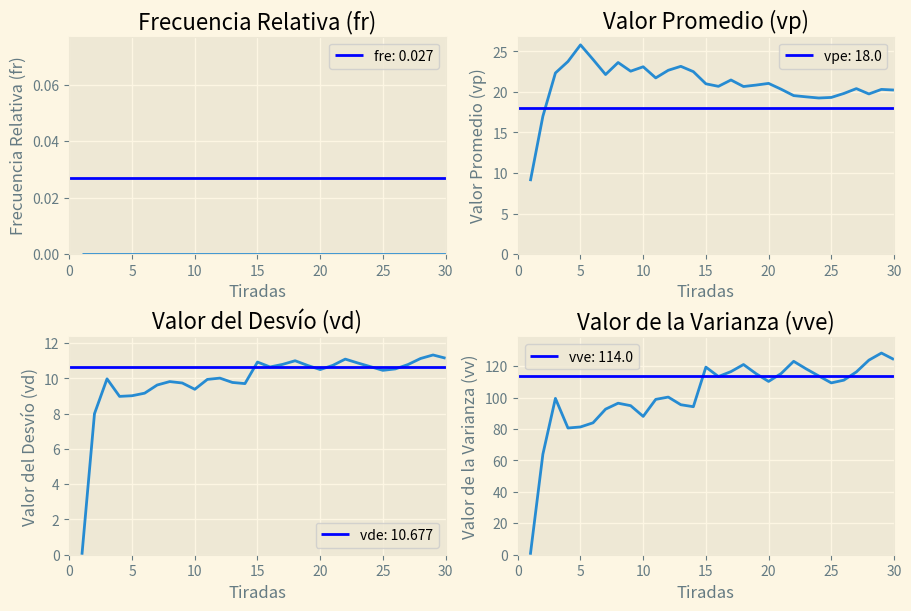

Generate this figure with matplotlib:
import matplotlib.pyplot as plt
import numpy as np
plt.style.use('Solarize_Light2')

#TP 1.1 Simulación de Una Ruleta
#Datos

def frecuenciaR(nro, valores):
    frecuenciaA = 0
    for n in valores:
        if n == nro:
            frecuenciaA+= 1
    freqRel= frecuenciaA/len(valores)
    return freqRel

frecuencia= 1/37
esperanza= np.arange(0, 37).mean()  #Media aritmética
desvio= np.arange(0, 37).std() #Desviación Estándar
varianza= np.arange(0, 37).var() #Varianza

t = 30 #número de tiradas
c = 1 #número de corridas
nroEvaluar = 5 #np.random.randint(0,37)


frecuencias= [[0 for x in range(t)] for y in range(c)]
medias= [[0 for x in range(t)] for y in range(c)]
desvios= [[0 for x in range(t)] for y in range(c)]
varianzas= [[0 for x in range(t)] for y in range(c)]



for i in range(0, c):
    numeros= np.random.randint(0, 37, t)
    print(numeros)
    for n in range(0, t):
        lista= numeros[:n+1]
        frecuencias[i][n]= frecuenciaR(nroEvaluar, lista)
        medias[i][n]= lista.mean()
        desvios[i][n]= lista.std()
        varianzas[i][n]= lista.var()


# Graficos
fig, axs = plt.subplots(ncols=2, nrows=2, constrained_layout=True, figsize=[9, 6])


axs[0, 0].set_title('Frecuencia Relativa (fr)')
axs[0, 0].set(xlabel='Tiradas', ylabel='Frecuencia Relativa (fr)')
axs[0, 0].set_ylim(bottom=0, top=max(np.amax(frecuencias), frecuencia)+0.05)
for i in range(0, c):
    axs[0, 0].plot(range(1, t+1), frecuencias[i])#, label='corrida '+str(i+1)+'°')
axs[0, 0].axhline(y=frecuencia, color='b', linestyle='-', label='fre: '+str(round(frecuencia,3)))

axs[0, 1].set_title('Valor Promedio (vp)')
axs[0, 1].set(xlabel='Tiradas', ylabel='Valor Promedio (vp)')
axs[0, 1].set_ylim(bottom=0, top=max(np.amax(medias), esperanza)+1)
for i in range(0, c):
    axs[0, 1].plot(range(1, t+1), medias[i])#, label='corrida '+str(i+1)+'°')
axs[0, 1].axhline(y=esperanza, color='b', linestyle='-', label='vpe: '+str(round(esperanza,3)))

axs[1, 0].set_title('Valor del Desvío (vd)')
axs[1, 0].set(xlabel='Tiradas', ylabel='Valor del Desvío (vd)')
axs[1, 0].set_ylim(bottom=0, top=max(np.amax(desvios), desvio)+1)
for i in range(0, c):
    axs[1, 0].plot(range(1, t+1), desvios[i])#, label='corrida '+str(i+1)+'°')
axs[1, 0].axhline(y=desvio, color='b', linestyle='-', label='vde: '+str(round(desvio,3)))

axs[1, 1].set_title('Valor de la Varianza (vve)')
axs[1, 1].set(xlabel='Tiradas', ylabel='Valor de la Varianza (vv)')
axs[1, 1].set_ylim(bottom=0, top=max(np.amax(varianzas), varianza)+10)
for i in range(0, c):
    axs[1, 1].plot(range(1, t+1), varianzas[i])#, label='corrida '+str(i+1)+'°')
axs[1, 1].axhline(y=varianza, color='b', linestyle='-', label='vve: '+str(round(varianza,3)))

for ax in axs.flat:
    ax.legend()
    ax.set_xlim(left=0, right=t)


plt.show()

"""def graficoProm(resultados, capAcotado):
    plt.title("Distribucion de medias muestrales")
    plt.axhline(capAcotado, color='k', ls="solid")
    plt.plot(resultados, linewidth=1.2)
    plt.xlabel("")
    plt.ylabel("")
    # Me ajustan los x e y
    ax = plt.gca()
    ax.relim()
    ax.autoscale_view()
    # Linea invisible para agregar legend
    plt.axhline(50, color='w', ls="solid", visible=False)
    #dineroIni = 'Capital inicial: ' + str(capAcotado)
    #dineroFin = (f'Capital Final{resultados[-1]}')
    #plt.legend((dineroIni, dineroFin), loc="best")
    plt.ioff()
    plt.show()

prom_med=[]
listas_medias=[]
for i in medias:
    listas_medias.append(i[-1])

graficoProm(resultados=prom_med, capAcotado=0)"""